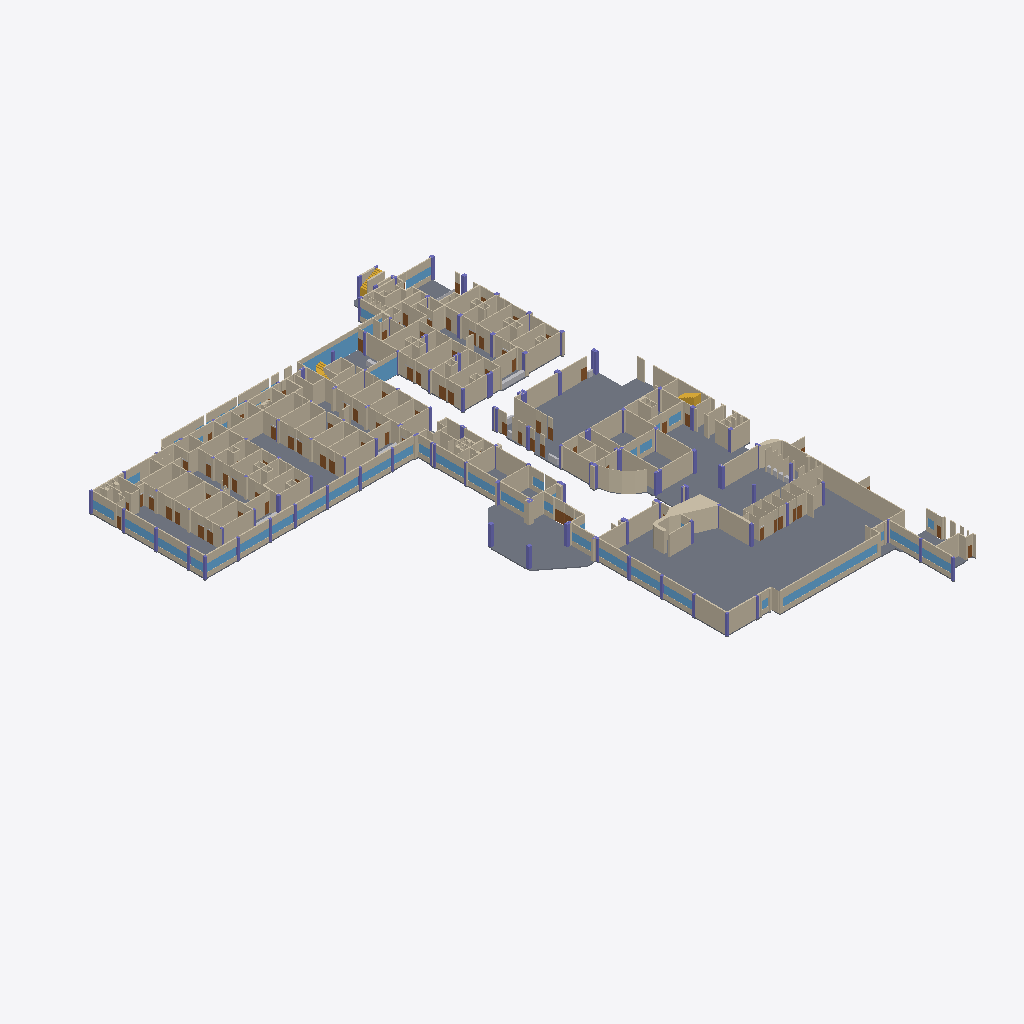
Isometric view of an IFC building model (IFC-SPF (STEP), schema IFC4, length unit metre), seen from the south-west, elements coloured by IFC class (only those large enough to see are counted): 281 walls (beige), 46 columns (violet), 32 slabs (grey), 31 windows (light blue), 5 doors (brown), 3 stairs (yellow), 2 other elements (light grey).
Extent 79.8 m × 106.7 m × 4.0 m (x, y, z). Storeys (1): Planta baja at 0.00 m. Elements (1268): 611 IfcWall, 172 IfcDoor, 150 IfcColumn, 124 IfcFurnishingElement, 72 IfcSanitaryTerminal, 54 IfcWindow, 50 IfcSlab, 32 IfcFurniture, 3 IfcStair.

HEADER;
FILE_DESCRIPTION(('ViewDefinition[DesignTransferView]'),'2;1');
FILE_NAME('/dev/null','2026-10-21T23:37:52-05:00',(''),(''),'IfcOpenShell 0.9.0.post1','IfcOpenShell 0.9.0.post1','Nobody');
FILE_SCHEMA(('IFC4'));
ENDSEC;
DATA;
#1=IFCPROJECT('2dl1yoMJHCMAw7vHiktXy3',$,'SOLCA Quito',$,$,$,$,(#10),#5);
#12=IFCSITE('29r9irqtnFNx5ixQMBUwDb',$,'SOLCA',$,$,#20,$,$,$,$,$,$,$,$);
#13=IFCBUILDING('3bJG1yD6T1POoBU937TDBm',$,'Hospital SOLCA Quito',$,$,#23,$,$,$,$,$,$);
#14=IFCBUILDINGSTOREY('2giXvPQmn6Xx8wlT8jwOlL',$,'Planta baja',$,$,#26,$,$,$,0.0);
#677=IFCSLAB('2lsNug6Mr6_QIfGfdE0Nsd',$,'Losa de piso',$,$,#688,#682,$,.FLOOR.);
#1145=IFCSLAB('0qCM$PK4f3$g1EYZCNmsJa',$,'Losa de piso',$,$,#1156,#1150,$,.FLOOR.);
#483=IFCSLAB('3nX77fm3P6yO5I9OaAesGT',$,'Losa de piso',$,$,#494,#488,$,.FLOOR.);
#1253=IFCSLAB('1ISC0uALj0D97w$MTB5Wm_',$,'Losa de piso',$,$,#1264,#1258,$,.FLOOR.);
#1170=IFCSLAB('2oLH9bJCfDPeNDat9M3Z8X',$,'Losa de piso',$,$,#1181,#1175,$,.FLOOR.);
#1202=IFCSLAB('0Qx_v68v97_xODo1qc6V4C',$,'Losa de piso',$,$,#1213,#1207,$,.FLOOR.);
#652=IFCSLAB('1VBuc_Cuv7cB4F4gyqT3_r',$,'Losa de piso',$,$,#663,#657,$,.FLOOR.);
#1707=IFCSLAB('3Pubod82r5QO$5qL$eCvyu',$,'Losa de piso',$,$,#1718,#1712,$,.FLOOR.);
#1536=IFCSLAB('25FQ17dVT4WwW8sdsr0gzi',$,'Losa de piso',$,$,#1547,#1541,$,.FLOOR.);
#447=IFCSLAB('1lb1AKYk1D$AIo1W80A2aw',$,'Losa de piso',$,$,#458,#452,$,.FLOOR.);
#5799=IFCWALL('3M5YUJXW178uhwt_lEE$qL',$,'Muro',$,$,#5810,#5804,$,.STANDARD.);
#9335=IFCWALL('0VkXC_ESf5HvJgng4m8ZiB',$,'Muro',$,$,#9346,#9340,$,.STANDARD.);
#1632=IFCSLAB('3dH_KCg7P90ueld53HXRqG',$,'Losa de piso',$,$,#1643,#1637,$,.FLOOR.);
#1565=IFCSLAB('1mcW5LKtHAEPuQOQPh6Do6',$,'Losa de piso',$,$,#1576,#1570,$,.FLOOR.);
#7275=IFCWALL('1SUjuLJZL3TOJvqxi6Ej_c',$,'Muro',$,$,#7286,#7280,$,.STANDARD.);
#4458=IFCWALL('0S9sD9XIHCqPoOGn87Q85D',$,'Muro',$,$,#4469,#4463,$,.STANDARD.);
#20951=IFCWALL('3O3sYl$Mn8mxsJ1DouJSQy',$,'Dintel de ventana',$,$,#20962,#20956,$,.STANDARD.);
#7524=IFCWALL('1yXHL19yTA3Qy$zLATKaDB',$,'Muro',$,$,#7535,#7529,$,.STANDARD.);
#6099=IFCWALL('3ROpf5c_vEIQa6Rdd7bxZy',$,'Muro',$,$,#6110,#6104,$,.STANDARD.);
#7583=IFCWALL('03KU3sWlz6Swh2_CW99cza',$,'Muro',$,$,#7594,#7588,$,.STANDARD.);
#309=IFCSLAB('0DWi8aAXP7Mu5eQG3i98g1',$,'Losa de piso',$,$,#320,#314,$,.FLOOR.);
#2305=IFCWALL('1bjiP2Xgz9Xwm_aGwWm8GE',$,'Muro',$,$,#2316,#2310,$,.STANDARD.);
#20980=IFCWINDOW('3p97G_kUX1e95A_CeC4Pp$',$,'Ventana',$,$,#20991,#20985,$,$,$,.WINDOW.,$,$);
#1673=IFCSLAB('05KRr4xNP9Eu_x_vQkgecz',$,'Losa de piso',$,$,#1684,#1678,$,.FLOOR.);
#7614=IFCWALL('0fKUPL8uj3rgVIOczl6rMV',$,'Muro',$,$,#7625,#7619,$,.STANDARD.);
#24850=IFCWINDOW('29O_hxvQHE_vXKUZFINuBp',$,'Fachada de vidrio',$,$,#24861,#24855,$,$,$,.WINDOW.,$,$);
#127=IFCSLAB('2ALzuleOnB2uww9dhyeLdn',$,'Losa de piso',$,$,#138,#132,$,.FLOOR.);
#4354=IFCWALL('3EU7bMSobEqgh3NSycD7Xg',$,'Muro',$,$,#4365,#4359,$,.STANDARD.);
#8297=IFCWALL('1$qBIc95f1RuRdzHtsmLLA',$,'Muro',$,$,#8308,#8302,$,.STANDARD.);
#6469=IFCWALL('14UK1kv_bByxqRTeZXprl7',$,'Muro',$,$,#6480,#6474,$,.STANDARD.);
#6993=IFCWALL('22qgI8IQT68xjnrlhSCFjD',$,'Muro',$,$,#7004,#6998,$,.STANDARD.);
#8550=IFCWALL('1fVuvbxv5BGubFk0pnO1N5',$,'Muro',$,$,#8561,#8555,$,.STANDARD.);
#3283=IFCWALL('0WUFRFn6n2qReGOnCigRv8',$,'Muro',$,$,#3294,#3288,$,.STANDARD.);
#3511=IFCWALL('2cTKhQxZH3t8WJ4Fnzr_Xg',$,'Muro',$,$,#3522,#3516,$,.STANDARD.);
#6581=IFCWALL('0gsdknsJPBwPoUb6sxSTwo',$,'Muro',$,$,#6592,#6586,$,.STANDARD.);
#2973=IFCWALL('22ce57k116qgcefm3vujTk',$,'Muro',$,$,#2984,#2978,$,.STANDARD.);
#10947=IFCWALL('1TR89lsb19eBt402unHQYU',$,'Muro',$,$,#10958,#10952,$,.STANDARD.);
#5466=IFCWALL('0YDebpXCD2vgGNPkXGbz5i',$,'Muro',$,$,#5477,#5471,$,.STANDARD.);
#10090=IFCWALL('1PynzQphHAghzP8j8DzPSv',$,'Muro',$,$,#10101,#10095,$,.STANDARD.);
#721=IFCSLAB('2LJUsJtoPAlAaJniE64tau',$,'Losa de piso',$,$,#732,#726,$,.FLOOR.);
#4716=IFCWALL('25UcySkpfCbgdZGybxORwp',$,'Muro',$,$,#4727,#4721,$,.STANDARD.);
#5827=IFCWALL('0rBFDKLWT8lQOKAzYaNyFX',$,'Muro',$,$,#5838,#5832,$,.STANDARD.);
#8245=IFCWALL('0MZsG6q9v8zBVRTYllz3I4',$,'Muro',$,$,#8256,#8250,$,.STANDARD.);
#5594=IFCWALL('2FsCBTfUPFTQsFCzUti_h2',$,'Muro',$,$,#5605,#5599,$,.STANDARD.);
#4240=IFCWALL('1ETJlc1dbDUB2U4CKPkR4v',$,'Muro',$,$,#4251,#4245,$,.STANDARD.);
#7139=IFCWALL('17FbExDMj4J86iIemSvS_E',$,'Muro',$,$,#7150,#7144,$,.STANDARD.);
#3450=IFCWALL('22HuGA3Cj1JABmnwHmpfr7',$,'Muro',$,$,#3461,#3455,$,.STANDARD.);
#6843=IFCWALL('25INAYRJ50xATaWabs1vZy',$,'Muro',$,$,#6854,#6848,$,.STANDARD.);
#10185=IFCWALL('3gT5jUH5j0uhnCnDzctoxh',$,'Muro',$,$,#10196,#10190,$,.STANDARD.);
#10751=IFCWALL('1LH3JqnhD2JudWusyUU_ai',$,'Muro',$,$,#10762,#10756,$,.STANDARD.);
#20922=IFCWALL('3c3So1X1n2vAb48M3SS_65',$,'Antepecho',$,$,#20933,#20927,$,.STANDARD.);
#284=IFCSLAB('2c89th1qL9jxDmpefhgA_g',$,'Losa de piso',$,$,#295,#289,$,.FLOOR.);
#8446=IFCWALL('1JJEFiOZ13xxnaN2Lz74nb',$,'Muro',$,$,#8457,#8451,$,.STANDARD.);
#5770=IFCWALL('1O8VM7fPH0VxEjM_NsIQpP',$,'Muro',$,$,#5781,#5775,$,.STANDARD.);
#3733=IFCWALL('0FWx$qBHX7l99pLTY_GxGi',$,'Muro',$,$,#3744,#3738,$,.STANDARD.);
#3799=IFCWALL('3jA8$4DSX3SPUZgWunn78Q',$,'Muro',$,$,#3810,#3804,$,.STANDARD.);
#1228=IFCSLAB('23_RkscHP4Mwf54JhuqjAp',$,'Losa de piso',$,$,#1239,#1233,$,.FLOOR.);
#2483=IFCWALL('329URTF7X3rh_fUuFieNKu',$,'Muro',$,$,#2494,#2488,$,.STANDARD.);
#11719=IFCWALL('1cSAXvEEHAROE3JxtPl1xl',$,'Muro',$,$,#11730,#11724,$,.STANDARD.);
#24970=IFCWALL('23EjT7jKnCzx29eWdokZmO',$,'Foso de ascensor',$,$,#24981,#24975,$,.SHEAR.);
#11466=IFCWALL('3VXK2lHJr8F9H$F28tCagq',$,'Muro',$,$,#11477,#11471,$,.STANDARD.);
#3154=IFCWALL('3SUrG8bgf6YO0yeWI9AjI3',$,'Muro',$,$,#3165,#3159,$,.STANDARD.);
#3092=IFCWALL('3AfDf3FpTCLR9bUVypqOTC',$,'Muro',$,$,#3103,#3097,$,.STANDARD.);
#11217=IFCWALL('1yXlFXn8f2XPMYOD65sEGF',$,'Muro',$,$,#11228,#11222,$,.STANDARD.);
#3911=IFCWALL('0981BeJ49FMw9LiI$pbidG',$,'Muro',$,$,#3922,#3916,$,.STANDARD.);
#24884=IFCWALL('0RWE4wdOz0tPQtXj5o559_',$,'Banda sobre vidrio',$,$,#24895,#24889,$,.STANDARD.);
#6183=IFCWALL('3cnOtz_VLCb897lTzzjGIM',$,'Muro',$,$,#6194,#6188,$,.STANDARD.);
#88=IFCSLAB('2uibe76FT7WwJfVnTniB3l',$,'Losa de piso',$,$,#100,#93,$,.FLOOR.);
#6762=IFCWALL('0MYnwqy9r5XvYUOCObZXSa',$,'Muro',$,$,#6773,#6767,$,.STANDARD.);
#2426=IFCWALL('0TbZxuKV9DRuSeqraAYEHw',$,'Muro',$,$,#2437,#2431,$,.STANDARD.);
#8365=IFCWALL('1JsuucbNf8wRdbkWAzNaMx',$,'Muro',$,$,#8376,#8370,$,.STANDARD.);
#5434=IFCWALL('01SPIPd1z6HvoioqMqchrX',$,'Muro',$,$,#5445,#5439,$,.STANDARD.);
#3972=IFCWALL('0o0TYFSqL7ohhiwsmzJSsH',$,'Muro',$,$,#3983,#3977,$,.STANDARD.);
#7917=IFCWALL('2nAzKDzwb6qu6x_xO_Imvs',$,'Muro',$,$,#7928,#7922,$,.STANDARD.);
#4072=IFCWALL('0TyVF3VtH7oh2Xhdywi56p',$,'Muro',$,$,#4083,#4077,$,.STANDARD.);
#4317=IFCWALL('165_VJilD4oQIUIXoCXGBS',$,'Muro',$,$,#4328,#4322,$,.STANDARD.);
#10690=IFCWALL('2jdx0dfP91NQzkA3P4zSVM',$,'Muro',$,$,#10701,#10695,$,.STANDARD.);
#11592=IFCWALL('3u$3zHv35DPBhZZxY8n6lD',$,'Muro',$,$,#11603,#11597,$,.STANDARD.);
#7672=IFCWALL('1sXLPerKj3G8FXXujGCz9J',$,'Muro',$,$,#7683,#7677,$,.STANDARD.);
#2861=IFCWALL('1zAsz7GXDEhgN3eCzjcpsu',$,'Muro',$,$,#2872,#2866,$,.STANDARD.);
#11370=IFCWALL('2gXa9Ufw12gB_N_HsKlVrw',$,'Muro',$,$,#11381,#11375,$,.STANDARD.);
#8046=IFCWALL('33sZYFTHHEyQBN1lK98gwE',$,'Muro',$,$,#8057,#8051,$,.STANDARD.);
#11121=IFCWALL('0ELeZvStn6FxZXDD4Frpeg',$,'Muro',$,$,#11132,#11126,$,.STANDARD.);
#10236=IFCWALL('3a8feZOkj7sRKFdCKD1pM9',$,'Muro',$,$,#10247,#10241,$,.STANDARD.);
#6879=IFCWALL('3hvWJIl9j3yfN2D__P3jXB',$,'Muro',$,$,#6890,#6884,$,.STANDARD.);
#5881=IFCWALL('2cn_2nYU5FUgwOd3fCgMFC',$,'Muro',$,$,#5892,#5886,$,.STANDARD.);
#10355=IFCWALL('0JEWqcBzb3dBx$gudz8gV3',$,'Muro',$,$,#10366,#10360,$,.STANDARD.);
#9241=IFCWALL('1yTDOfemvBZgCODa7f0iPF',$,'Muro',$,$,#9252,#9246,$,.STANDARD.);
#10618=IFCWALL('2LlthW4yz11A$6c7gdt9SU',$,'Muro',$,$,#10629,#10623,$,.STANDARD.);
#5492=IFCWALL('2hujTb8er2yv4HIiOjyScw',$,'Muro',$,$,#5503,#5497,$,.STANDARD.);
#10416=IFCWALL('1W$IyFMJj7ugGqFlsG7rof',$,'Muro',$,$,#10427,#10421,$,.STANDARD.);
#24791=IFCWINDOW('0c_oSpSaX0_hZaoj0zPqN8',$,'Fachada de vidrio',$,$,#24802,#24796,$,$,$,.WINDOW.,$,$);
#5400=IFCWALL('3t$DiNppfBVRakpMo0yae3',$,'Muro',$,$,#5411,#5405,$,.STANDARD.);
#1865=IFCSLAB('1cW18utdrCcxm0$lU2N3eq',$,'Losa de piso',$,$,#1876,#1870,$,.FLOOR.);
#3383=IFCWALL('1ni$WawgXB7OA3snUKG5ff',$,'Muro',$,$,#3394,#3388,$,.STANDARD.);
#8843=IFCWALL('0t2bUR7X94ugk3p5m3SvfQ',$,'Muro',$,$,#8854,#8848,$,.STANDARD.);
#8634=IFCWALL('32Hwexbsj2swWcLKYqWS6m',$,'Muro',$,$,#8645,#8639,$,.STANDARD.);
#6385=IFCWALL('3MfZEWUl922PuajcBxNZ8C',$,'Muro',$,$,#6396,#6390,$,.STANDARD.);
#7104=IFCWALL('0mqnNL0dD4renQw2yuqWvI',$,'Muro',$,$,#7115,#7109,$,.STANDARD.);
#10015=IFCWALL('2SqIijTZf95hmH4H7K7DZ2',$,'Muro',$,$,#10026,#10020,$,.STANDARD.);
#4755=IFCWALL('0c5To6JI92W8ymOYGh_u0R',$,'Muro',$,$,#4766,#4760,$,.STANDARD.);
#10880=IFCWALL('2mw5UIiQ93QgJDlW6iRE4Q',$,'Muro',$,$,#10891,#10885,$,.STANDARD.);
#3061=IFCWALL('15oF3Soh96A97rqMgCH$xJ',$,'Muro',$,$,#3072,#3066,$,.STANDARD.);
#918=IFCSLAB('0$FJaUHKfBbxs7P8eXkIrp',$,'Losa de piso',$,$,#929,#923,$,.FLOOR.);
#3702=IFCWALL('3oOMuBLh9FKRXQACer5yHE',$,'Muro',$,$,#3713,#3707,$,.STANDARD.);
#25305=IFCWALL('1etVIMsIH7Xg2XDSO0peDl',$,'Tabique',$,$,#25316,#25310,$,.PARTITIONING.);
#25280=IFCWALL('0n1hpohKHA$P0ps1NLf6nw',$,'Tabique',$,$,#25291,#25285,$,.PARTITIONING.);
#2787=IFCWALL('0ZlcHwQ6T91vaV4BAJ0uyi',$,'Muro',$,$,#2798,#2792,$,.STANDARD.);
#6731=IFCWALL('0ArgrDiNnE9P8CtgYzItnh',$,'Muro',$,$,#6742,#6736,$,.STANDARD.);
#2669=IFCWALL('1bo5XYBlv5IfrOzs3jnmrM',$,'Muro',$,$,#2680,#2674,$,.STANDARD.);
#24318=IFCWALL('1Rd$fKJ9H2GeaXWbE_nMTb',$,'Dintel de ventana',$,$,#24329,#24323,$,.STANDARD.);
#23292=IFCWALL('1pkA_ersnCd8OAQczoSCJv',$,'Dintel de ventana',$,$,#23303,#23297,$,.STANDARD.);
#6321=IFCWALL('1uYlwGMi1CZe1VrU3U_S5n',$,'Muro',$,$,#6332,#6326,$,.STANDARD.);
#7387=IFCWALL('2ZEC$erhHBZgL3ACp9$CET',$,'Muro',$,$,#7398,#7392,$,.STANDARD.);
#1498=IFCSLAB('2m8uqunzn9WgpbO8j_nDRq',$,'Losa de piso',$,$,#1509,#1503,$,.FLOOR.);
#22948=IFCWALL('3dqFHPwAX9x8Ab8u2Xr$$b',$,'Dintel de ventana',$,$,#22959,#22953,$,.STANDARD.);
#24150=IFCWALL('2b0thwOzf7Bxlux56WqWzi',$,'Dintel de ventana',$,$,#24161,#24155,$,.STANDARD.);
#23810=IFCWALL('0MtfEebg50I9RLLxfn9T6J',$,'Dintel de ventana',$,$,#23821,#23815,$,.STANDARD.);
#22257=IFCWALL('0G2oa8qSH64RWDb4leRDC2',$,'Dintel de ventana',$,$,#22268,#22262,$,.STANDARD.);
#24654=IFCWALL('2GyD7mCY5A2uFyqwAc6oi7',$,'Dintel de ventana',$,$,#24665,#24659,$,.STANDARD.);
#20526=IFCWALL('1CLp_ksJT9yA4WjzRfIgx$',$,'Dintel de ventana',$,$,#20537,#20531,$,.STANDARD.);
#20609=IFCWALL('2wgOdSwTf9YeCQxKl8t7nb',$,'Dintel de ventana',$,$,#20620,#20614,$,.STANDARD.);
#24484=IFCWALL('1nTuuiNr541PtKJ0sQkHV6',$,'Dintel de ventana',$,$,#24495,#24489,$,.STANDARD.);
#22006=IFCWALL('2A9gxfyQL7q8W1Mkd5IBnY',$,'Dintel de ventana',$,$,#22017,#22011,$,.STANDARD.);
#3248=IFCWALL('3lmvp3ST9C5hc6zFGwwD4c',$,'Muro',$,$,#3259,#3253,$,.STANDARD.);
#2644=IFCWALL('2wK49GZcP2LQLjqp9$ltVo',$,'Muro',$,$,#2655,#2649,$,.STANDARD.);
#25330=IFCWALL('3cbdLoZ1P6OxyrGl5q6SWV',$,'Tabique',$,$,#25341,#25335,$,.PARTITIONING.);
#22174=IFCWALL('3BOpV5WkP3vPNz$PjNNnP1',$,'Dintel de ventana',$,$,#22185,#22179,$,.STANDARD.);
#22606=IFCWALL('2ZmWs8At9EuBvhfRShgteo',$,'Dintel de ventana',$,$,#22617,#22611,$,.STANDARD.);
#3940=IFCWALL('3GDr7gZuTF3h9Y1shkavf2',$,'Muro',$,$,#3951,#3945,$,.STANDARD.);
#1120=IFCSLAB('05q$pXJ_P79fcwu2ic9bGr',$,'Losa de piso',$,$,#1131,#1125,$,.FLOOR.);
#4140=IFCWALL('00yzd5mSzFSQqEGBqcDl8w',$,'Muro',$,$,#4151,#4145,$,.STANDARD.);
#22516=IFCWALL('30DNscahH0AxFYFEuxnen5',$,'Dintel de ventana',$,$,#22527,#22521,$,.STANDARD.);
#1351=IFCSLAB('2J4PboVB94PQml6$jhOb2p',$,'Losa de piso',$,$,#1362,#1356,$,.FLOOR.);
#218=IFCSLAB('1cibMWVSL82OKq1StlktQG',$,'Losa de piso',$,$,#229,#223,$,.FLOOR.);
#7816=IFCWALL('12gYaIBhD1rgg36HDP2LKJ',$,'Muro',$,$,#7827,#7821,$,.STANDARD.);
#6669=IFCWALL('3QYyh7BD16DeNA$gREyVBN',$,'Muro',$,$,#6680,#6674,$,.STANDARD.);
#11160=IFCWALL('3L_FnQifv2PRine7jmJWO8',$,'Muro',$,$,#11171,#11165,$,.STANDARD.);
#11409=IFCWALL('2pFDn1fBD9LfM9xG5IpxlF',$,'Muro',$,$,#11420,#11414,$,.STANDARD.);
#6008=IFCWALL('2GVz4nfkfCVxOPBA2QTFsN',$,'Muro',$,$,#6019,#6013,$,.STANDARD.);
#8496=IFCWALL('2zPxTK$gr6V9usGbz5WtQy',$,'Muro',$,$,#8507,#8501,$,.STANDARD.);
#4040=IFCWALL('19hHPpBcX2Hefyxmw4Jnb2',$,'Muro',$,$,#4051,#4045,$,.STANDARD.);
#8780=IFCWALL('1Z0p9K02n70xPPABpX5zu2',$,'Muro',$,$,#8791,#8785,$,.STANDARD.);
#25255=IFCWALL('2iW8qG1QLAbgJz0bcab5Vp',$,'Tabique',$,$,#25266,#25260,$,.PARTITIONING.);
#4830=IFCWALL('1qMitggobAXOVu3bjXyZIf',$,'Muro',$,$,#4841,#4835,$,.STANDARD.);
#8690=IFCWALL('2QfOecS5f99QnZFXj0_Oy_',$,'Muro',$,$,#8701,#8695,$,.STANDARD.);
#20551=IFCWINDOW('3oXFDmgRzFrQVccDNnhYOX',$,'Ventana',$,$,#20562,#20556,$,$,$,.WINDOW.,$,$);
#20634=IFCWINDOW('3Hn4nRU7f8ngJjHn8aV_AR',$,'Ventana',$,$,#20645,#20639,$,$,$,.WINDOW.,$,$);
#22031=IFCWINDOW('2xZz3NpknFCexWmDH5c48a',$,'Ventana',$,$,#22042,#22036,$,$,$,.WINDOW.,$,$);
#23317=IFCWINDOW('13bgt2UIr8I96BOZ2ml$uu',$,'Ventana',$,$,#23328,#23322,$,$,$,.WINDOW.,$,$);
#23835=IFCWINDOW('20JL5AkhX9t9BQ0mXPr6x7',$,'Ventana',$,$,#23846,#23840,$,$,$,.WINDOW.,$,$);
#24343=IFCWINDOW('2fHPUztaP5SuxfDvoQAAPv',$,'Ventana',$,$,#24354,#24348,$,$,$,.WINDOW.,$,$);
#22973=IFCWINDOW('0xCdJMXyrAs8qTEUy6Qlie',$,'Ventana',$,$,#22984,#22978,$,$,$,.WINDOW.,$,$);
#24175=IFCWINDOW('3bthoOYpv52BCVzn4uEe4C',$,'Ventana',$,$,#24186,#24180,$,$,$,.WINDOW.,$,$);
#24511=IFCWINDOW('1Yznh136b6yx9cUPzv5uSz',$,'Ventana',$,$,#24522,#24516,$,$,$,.WINDOW.,$,$);
#24681=IFCWINDOW('2IDvgoSFf6zxmo5hvuL0U4',$,'Ventana',$,$,#24692,#24686,$,$,$,.WINDOW.,$,$);
#22340=IFCWALL('19TSDtnMDCnfNGFCqDWFJG',$,'Dintel de ventana',$,$,#22351,#22345,$,.STANDARD.);
#22633=IFCWINDOW('3LXvICUqLFheJE9NAtAxOT',$,'Ventana',$,$,#22644,#22638,$,$,$,.WINDOW.,$,$);
#22199=IFCWINDOW('2aXydycKTExxc4CByFaU6_',$,'Ventana',$,$,#22210,#22204,$,$,$,.WINDOW.,$,$);
#22282=IFCWINDOW('1IJBkXm_L1KxNmVabhPv1p',$,'Ventana',$,$,#22293,#22287,$,$,$,.WINDOW.,$,$);
#6036=IFCWALL('1RUIVd69PD$eFfbQCephW6',$,'Muro',$,$,#6047,#6041,$,.STANDARD.);
#20692=IFCWALL('0yWGVmUk50aByJtIGr28_G',$,'Dintel de ventana',$,$,#20703,#20697,$,.STANDARD.);
#22548=IFCWINDOW('1Ob4HyVcL8He683_tvzTqs',$,'Ventana',$,$,#22559,#22553,$,$,$,.WINDOW.,$,$);
#578=IFCSLAB('1XBbQum658eeAX$NSAVHdC',$,'Losa de piso',$,$,#589,#583,$,.FLOOR.);
#10482=IFCWALL('3fV4Bi67z59uWBQlzmX2n6',$,'Muro',$,$,#10493,#10487,$,.STANDARD.);
#8118=IFCWALL('0Xa$MAEkf10AAw1nX6IXDJ',$,'Muro',$,$,#8129,#8123,$,.STANDARD.);
#20719=IFCWINDOW('3pL_5gEin0TxDYM5ZY9SMu',$,'Ventana',$,$,#20730,#20724,$,$,$,.WINDOW.,$,$);
#24067=IFCWALL('2qncTaPiD27OxAWncHT5pE',$,'Dintel de ventana',$,$,#24078,#24072,$,.STANDARD.);
#39602=IFCSTAIR('1VpkIoxj18_ehJ2x7muB5e',$,'Escalera',$,$,#39634,#39607,$,.NOTDEFINED.);
#5359=IFCWALL('0wAaBE4_940ACeDofSqSqO',$,'Muro',$,$,#5370,#5364,$,.STANDARD.);
#9363=IFCWALL('1KR22UnaT1ywk2m1fpDa_C',$,'Muro',$,$,#9374,#9368,$,.STANDARD.);
#8910=IFCWALL('22$oh8vjX4wx_rjfwjc9HP',$,'Muro',$,$,#8921,#8915,$,.STANDARD.);
#7878=IFCWALL('1yhEggM5L7jRAiEY3b$1jx',$,'Muro',$,$,#7889,#7883,$,.STANDARD.);
#2699=IFCWALL('0zIfqB9Vf5KfxUdXNz0Oh7',$,'Muro',$,$,#2710,#2704,$,.STANDARD.);
#3322=IFCWALL('2faRm_kefB89WO27Nd5OAs',$,'Muro',$,$,#3333,#3327,$,.STANDARD.);
#3550=IFCWALL('0iNdu7Apj3RvsyZOS59EF7',$,'Muro',$,$,#3561,#3555,$,.STANDARD.);
#24739=IFCWALL('0kOzE_jPT7X98aKCQLrN01',$,'Dintel de ventana',$,$,#24750,#24744,$,.STANDARD.);
#4786=IFCWALL('3ADAKfWtL55wcBTPMnnLWQ',$,'Muro',$,$,#4797,#4791,$,.STANDARD.);
#25055=IFCWALL('14U0uRperASO9ayF6iliQB',$,'Tabique',$,$,#25066,#25060,$,.PARTITIONING.);
#22365=IFCWINDOW('1xZJntfLb7uBi77jujPUtA',$,'Ventana',$,$,#22376,#22370,$,$,$,.WINDOW.,$,$);
#22089=IFCWALL('1Uh7VZYzj9T8mN6lj0P0zY',$,'Dintel de ventana',$,$,#22100,#22094,$,.STANDARD.);
#38749=IFCFURNITURE('0JmcCgRlPA$uxba3wTSkJc',$,'Mesón',$,$,#38760,#38754,$,.NOTDEFINED.);
#22691=IFCWALL('3RlNl1J1f5ugyHiVbaFjAe',$,'Dintel de ventana',$,$,#22702,#22696,$,.STANDARD.);
#9682=IFCWALL('16rTdB9YfDDRNZf$K_0QdU',$,'Muro',$,$,#9693,#9687,$,.STANDARD.);
#9957=IFCWALL('36ke7E2358Gehh36WA9d3e',$,'Muro',$,$,#9968,#9962,$,.STANDARD.);
#4942=IFCWALL('1NsPtGRhP28uhSfXDo104X',$,'Muro',$,$,#4953,#4947,$,.STANDARD.);
#8471=IFCWALL('02fNGqRkb1Sxk_iGLIS4$s',$,'Muro',$,$,#8482,#8476,$,.STANDARD.);
#5853=IFCWALL('2cpohMgGj5aOxCgSLfElAQ',$,'Muro',$,$,#5864,#5858,$,.STANDARD.);
#10839=IFCWALL('3ax6_2Nfv4Exs5dZnUNIfs',$,'Muro',$,$,#10850,#10844,$,.STANDARD.);
#21386=IFCWALL('3c6i_$Elf4H8qqI9BhBwsg',$,'Dintel de ventana',$,$,#21397,#21391,$,.STANDARD.);
#8606=IFCWALL('1ydmhab1rDHQtQkfFqOfc3',$,'Muro',$,$,#8617,#8611,$,.STANDARD.);
#7069=IFCWALL('3cYyoSsE11peV_BArrcpZB',$,'Muro',$,$,#7080,#7074,$,.STANDARD.);
#24092=IFCWINDOW('0jk9u1SHvCvRV0g8LUZ$q_',$,'Ventana',$,$,#24103,#24097,$,$,$,.WINDOW.,$,$);
#24766=IFCWINDOW('15ptJWGEj4HQxlZcipDFSf',$,'Ventana',$,$,#24777,#24771,$,$,$,.WINDOW.,$,$);
#8019=IFCWALL('2MtdXt0uX6ovagEI_0t$f2',$,'Muro',$,$,#8030,#8024,$,.STANDARD.);
#2338=IFCWALL('1n11sV0F1CPRCmf6KVoH_i',$,'Muro',$,$,#2349,#2343,$,.STANDARD.);
#9455=IFCWALL('1k0kVA3ifBdxqjq_rpz2BC',$,'Muro',$,$,#9466,#9460,$,.STANDARD.);
#9428=IFCWALL('20PjRJOnr4fhHwlrWFB2bT',$,'Muro',$,$,#9439,#9433,$,.STANDARD.);
#4500=IFCWALL('3D9jocXvnCCfiiYJgXDJyU',$,'Muro',$,$,#4511,#4505,$,.STANDARD.);
#4011=IFCWALL('0TjCsMTsP3mOIeD$k1zZ45',$,'Muro',$,$,#4022,#4016,$,.STANDARD.);
#7034=IFCWALL('3DBChRt3TAhvSBqrfdTyVv',$,'Muro',$,$,#7045,#7039,$,.STANDARD.);
#3348=IFCWALL('00Hw5lW0LFmO924wfOsQLZ',$,'Muro',$,$,#3359,#3353,$,.STANDARD.);
#3576=IFCWALL('0_G5J0S61AsA6XdNir2cK6',$,'Muro',$,$,#3587,#3581,$,.STANDARD.);
#4111=IFCWALL('3Lw6QGb05AI8Jl5LyZeFvu',$,'Muro',$,$,#4122,#4116,$,.STANDARD.);
#23263=IFCWALL('0tYf0uzK9FIetVjjQN69An',$,'Antepecho',$,$,#23274,#23268,$,.STANDARD.);
#24289=IFCWALL('2cN6uagC1AFwUaWVE5rR02',$,'Antepecho',$,$,#24300,#24294,$,.STANDARD.);
#3476=IFCWALL('3bRC3F_5L4KfbJ0XvtzYxS',$,'Muro',$,$,#3487,#3481,$,.STANDARD.);
#5907=IFCWALL('2Zw6LGrbD05uenSsDRKX$f',$,'Muro',$,$,#5918,#5912,$,.STANDARD.);
#22116=IFCWINDOW('0ei2mkTMf8tOqiY0F$BdKn',$,'Ventana',$,$,#22127,#22121,$,$,$,.WINDOW.,$,$);
#22716=IFCWINDOW('1blUSDvqD8MxUL0dIAA44W',$,'Ventana',$,$,#22727,#22721,$,$,$,.WINDOW.,$,$);
#24816=IFCWALL('0dorX55gP0zxxINFf7i53z',$,'Banda sobre vidrio',$,$,#24827,#24821,$,.STANDARD.);
#20497=IFCWALL('3IHEIxp4P7ww3p7um$FKA5',$,'Antepecho',$,$,#20508,#20502,$,.STANDARD.);
#22919=IFCWALL('13Ll9eEc12KOlrWjhC9EwC',$,'Antepecho',$,$,#22930,#22924,$,.STANDARD.);
ENDSEC;
